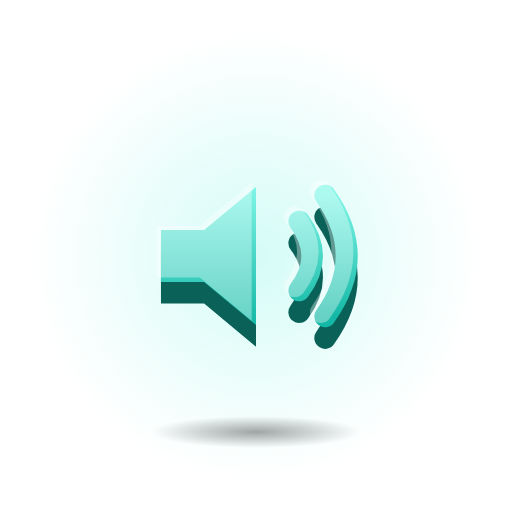
t = 0.00 s
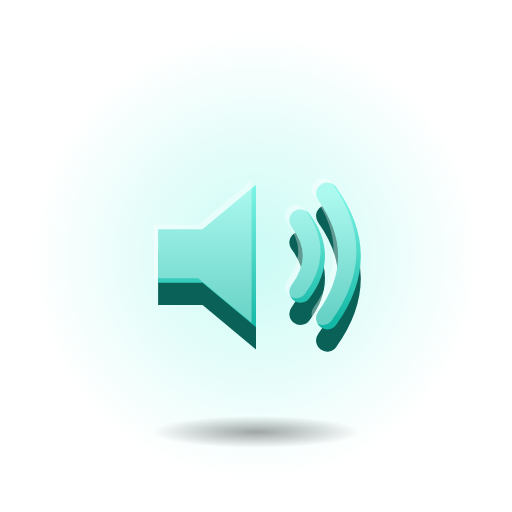
t = 0.45 s
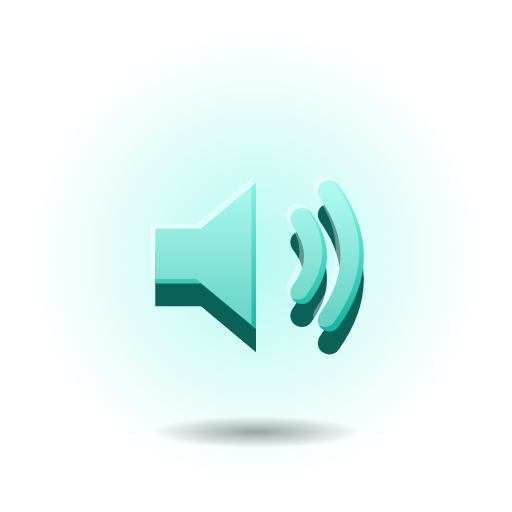
t = 0.90 s
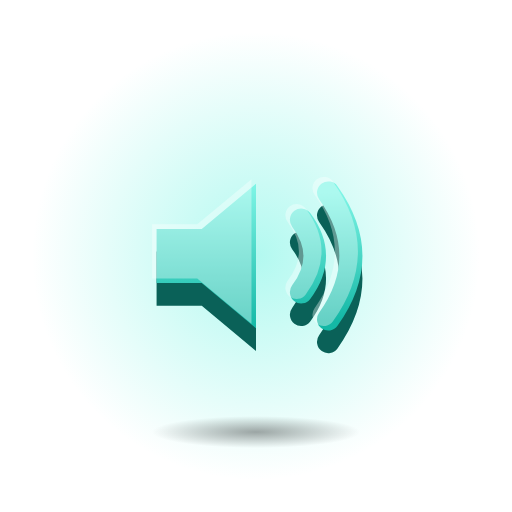
t = 1.20 s
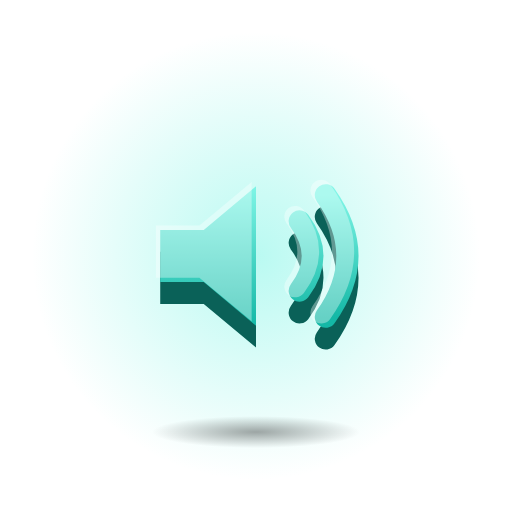
t = 1.58 s
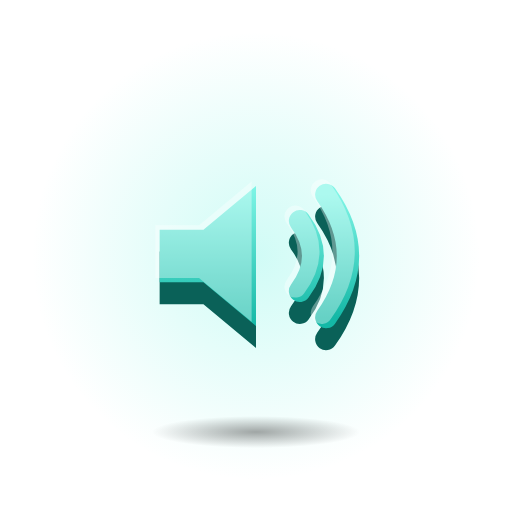
t = 2.10 s

The animated SVG that drew these frames (rendered in a browser with its animation timeline set to each time). Animation: 2 SMIL elements (animate=1,animateTransform=1); one cycle of 2.40 s, repeats indefinitely.

<svg xmlns="http://www.w3.org/2000/svg" viewBox="0 0 128 128" width="128" height="128">
<defs>
<linearGradient id="fg" x1="0" y1="0" x2="0" y2="1"><stop offset="0" stop-color="#7FF5E6"/><stop offset="1" stop-color="#14B8A6"/></linearGradient>
<radialGradient id="sh"><stop offset="0" stop-color="#000" stop-opacity="0.35"/><stop offset="1" stop-color="#000" stop-opacity="0"/></radialGradient>
<radialGradient id="halo"><stop offset="0" stop-color="#7FF5E6" stop-opacity="0.6"/><stop offset="1" stop-color="#7FF5E6" stop-opacity="0"/></radialGradient>
</defs>
<circle cx="64" cy="64" r="56" fill="url(#halo)"><animate attributeName="opacity" values=".55;1;.55" dur="2.4s" repeatCount="indefinite" calcMode="spline" keySplines="0.42 0 0.58 1;0.42 0 0.58 1"/></circle>
<ellipse cx="64" cy="108" rx="26" ry="4" fill="url(#sh)"/>
<g transform="translate(64 64) scale(1.08) translate(-64 -64)"><g transform="translate(64 64)"><g><animateTransform attributeName="transform" type="scale" values="1;1.06;1" dur="1.8s" repeatCount="indefinite" calcMode="spline" keySplines="0.42 0 0.58 1;0.42 0 0.58 1"/><g transform="translate(-32 -32)"><g transform="translate(0 5)"><path d="M10 26 H20 L32 16 V48 L20 38 H10 Z" fill="#0A6158"/><path d="M42 24 Q48 32 42 40 M48 18 Q58 32 48 46" fill="none" stroke="#0A6158" stroke-width="5" stroke-linecap="round" stroke-linejoin="round"/></g><path d="M10 26 H20 L32 16 V48 L20 38 H10 Z" fill="url(#fg)"/><path d="M42 24 Q48 32 42 40 M48 18 Q58 32 48 46" fill="none" stroke="url(#fg)" stroke-width="5" stroke-linecap="round" stroke-linejoin="round"/><g opacity="0.35" transform="translate(-1 -1)"><path d="M10 26 H20 L32 16 V48 L20 38 H10 Z" fill="#FFFFFF"/><path d="M42 24 Q48 32 42 40 M48 18 Q58 32 48 46" fill="none" stroke="#FFFFFF" stroke-width="5" stroke-linecap="round" stroke-linejoin="round"/></g></g></g></g></g>
</svg>
